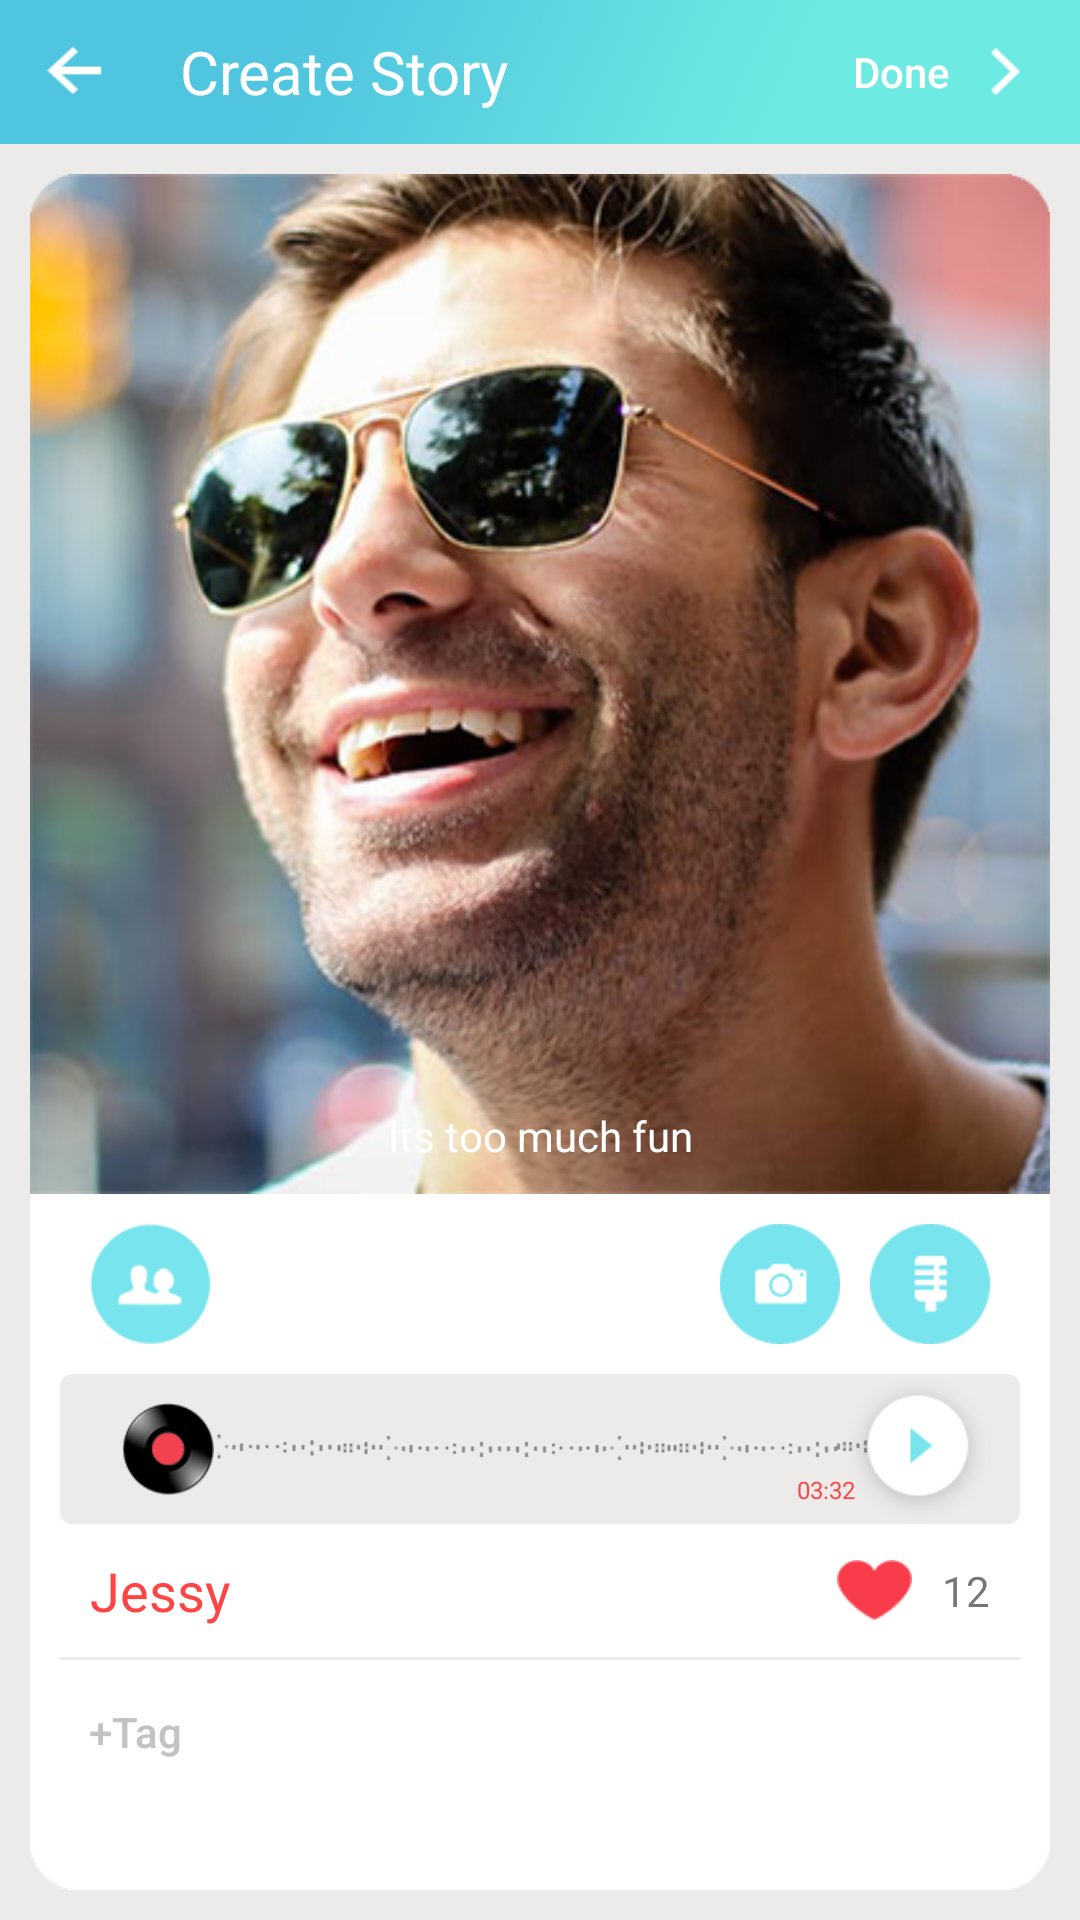

The Android layout XML behind this screen, and the referenced resources:
<!-- AndroidManifest.xml: application theme AppTheme.NoActionBar -->
<!-- res/layout/activity_createstory.xml -->
<?xml version="1.0" encoding="utf-8"?>
<LinearLayout xmlns:android="http://schemas.android.com/apk/res/android"
    xmlns:tools="http://schemas.android.com/tools"
    android:orientation="vertical" android:layout_width="match_parent"
    android:layout_height="match_parent"
    android:background="@color/createstory_background">

    <RelativeLayout
        android:layout_width="match_parent"
        android:layout_height="wrap_content"
        android:background="@mipmap/titlebar_bg">
        <Button
            android:id="@+id/back_but"
            android:layout_width="50dp"
            android:layout_height="wrap_content"
            android:background="@mipmap/back_but"/>
        <TextView
            android:layout_toRightOf="@id/back_but"
            android:layout_width="wrap_content"
            android:layout_height="wrap_content"
            android:layout_centerVertical="true"
            android:layout_marginLeft="10dp"
            android:textColor="@android:color/white"
            android:text="@string/create_story"
            android:textSize="@dimen/font_large" />
        <ImageView
            android:id="@+id/arrow_img"
            android:layout_width="wrap_content"
            android:layout_height="wrap_content"
            android:layout_centerVertical="true"
            android:layout_alignParentRight="true"
            android:layout_marginRight="@dimen/margin20"
            android:src="@mipmap/arrow_icon"/>
        <Button
            android:id="@+id/done_but"
            android:layout_toLeftOf="@id/arrow_img"
            android:layout_width="60dp"
            android:layout_height="wrap_content"
            android:textColor="@android:color/white"
            android:background="@null"
            android:textAllCaps="false"
            android:text="@string/done"/>
    </RelativeLayout>
    <RelativeLayout
        android:layout_marginStart="@dimen/margin10"
        android:layout_marginEnd="@dimen/margin10"
        android:layout_marginTop="@dimen/margin10"
        android:layout_marginBottom="@dimen/margin10"
        android:layout_width="match_parent"
        android:background="@android:color/white"
        android:layout_height="match_parent">
        <RelativeLayout
            android:id="@+id/avatar_layout"
            android:layout_width="match_parent"
            android:layout_height="340dp">
            <ImageView
                android:layout_width="match_parent"
                android:layout_height="340dp"
                android:adjustViewBounds="true"
                android:background="@mipmap/avatar_img"
                tools:scaleType="centerCrop" />
            <TextView
                android:id="@+id/comment_txt"
                android:layout_width="match_parent"
                android:layout_height="wrap_content"
                android:gravity="center"
                android:layout_marginLeft="@dimen/margin20"
                android:layout_marginRight="@dimen/margin20"
                android:layout_marginBottom="@dimen/margin10"
                android:textColor="@android:color/white"
                android:text="Its too much fun"
                android:layout_alignParentBottom="true"
                android:textSize="@dimen/font_middle" />
        </RelativeLayout>
        <RelativeLayout
            android:padding="10dp"
            android:id="@+id/button_layout"
            android:layout_below="@id/avatar_layout"
            android:background="@android:color/white"
            android:layout_width="match_parent"
            android:layout_height="wrap_content">
            <Button
                android:id="@+id/friend_but"
                android:layout_width="40dp"
                android:layout_marginLeft="@dimen/margin10"
                android:layout_height="40dp"
                android:background="@mipmap/friend_but"/>
            <Button
                android:id="@+id/mic_but"
                android:layout_width="40dp"
                android:layout_alignParentRight="true"
                android:layout_marginRight="@dimen/margin10"
                android:layout_height="40dp"
                android:background="@mipmap/mic_but"/>
            <Button
                android:layout_toLeftOf="@id/mic_but"
                android:id="@+id/takephoto_but"
                android:layout_width="40dp"
                android:layout_marginRight="@dimen/margin10"
                android:layout_height="40dp"
                android:background="@mipmap/takephoto_but"/>
        </RelativeLayout>
        <RelativeLayout
            android:id="@+id/player_layout"
            android:layout_below="@id/button_layout"
            android:layout_marginEnd="@dimen/margin10"
            android:layout_marginStart="@dimen/margin10"
            android:layout_width="match_parent"
            android:layout_height="wrap_content"
            android:background="@mipmap/player_card_bg">
            <SeekBar
                android:layout_width="match_parent"
                android:layout_height="wrap_content"
                android:id="@+id/player_seekbar"
                android:thumb="@mipmap/media_record_but"
                android:layout_centerVertical="true"
                android:layout_marginLeft="@dimen/margin20"
                android:layout_marginRight="18dp"
                android:progressDrawable="@drawable/seek_bar"
                android:progress="0" />
            <Button
                android:id="@+id/media_play_but"
                android:layout_width="48dp"
                android:layout_height="48dp"
                android:layout_alignParentRight="true"
                android:layout_marginRight="@dimen/margin10"
                android:layout_centerVertical="true"
                android:background="@mipmap/media_play_but"/>
            <TextView
                android:id="@+id/duration_txt"
                android:layout_width="wrap_content"
                android:layout_height="wrap_content"
                android:textColor="@android:color/holo_red_light"
                android:text="03:32"
                android:layout_marginTop="33dp"
                android:layout_marginRight="55dp"
                android:layout_alignParentRight="true"
                android:textSize="8sp" />
        </RelativeLayout>
        <RelativeLayout
            android:padding="10dp"
            android:id="@+id/profile_layout"
            android:layout_below="@id/player_layout"
            android:background="@android:color/white"
            android:layout_width="match_parent"
            android:layout_height="wrap_content">
            <TextView
                android:id="@+id/username_txt"
                android:layout_width="wrap_content"
                android:layout_height="wrap_content"
                android:layout_centerVertical="true"
                android:textColor="@android:color/holo_red_light"
                android:text="Jessy"
                android:layout_marginLeft="@dimen/margin10"
                android:textSize="18sp" />
            <TextView
                android:id="@+id/likecount_txt"
                android:layout_width="wrap_content"
                android:layout_height="wrap_content"
                android:layout_centerVertical="true"
                android:layout_alignParentRight="true"
                android:layout_marginRight="@dimen/margin10"
                android:text="12"
                android:layout_marginLeft="@dimen/margin10"
                android:textSize="@dimen/font_middle" />
            <Button
                android:id="@+id/like_but"
                android:layout_toLeftOf="@id/likecount_txt"
                android:layout_width="25dp"
                android:layout_height="20dp"
                android:layout_centerVertical="true"
                android:background="@mipmap/heart_selected_icon"/>
        </RelativeLayout>
        <View
            android:id="@+id/line_view"
            android:layout_below="@id/profile_layout"
            android:layout_width="match_parent"
            android:layout_height="1dp"
            android:layout_marginLeft="@dimen/margin10"
            android:layout_marginRight="@dimen/margin10"
            android:background="@color/createstory_background"></View>
        <RelativeLayout
            android:layout_below="@id/line_view"
            android:id="@+id/tag_layout"
            android:background="@android:color/white"
            android:layout_width="match_parent"
            android:layout_height="wrap_content">
            <Button
                android:id="@+id/plustag_but"
                android:layout_width="50dp"
                android:layout_height="wrap_content"
                android:background="@null"
                android:textAllCaps="false"
                android:layout_marginLeft="@dimen/margin10"
                android:textColor="@color/grey_color"
                android:text="@string/plus_tag"/>
        </RelativeLayout>
        <ImageView
            android:layout_width="wrap_content"
            android:layout_height="wrap_content"
            android:layout_alignParentLeft="true"
            android:layout_alignParentBottom="true"
            android:src="@mipmap/bottom_left_corner"/>
        <ImageView
            android:layout_width="wrap_content"
            android:layout_height="wrap_content"
            android:layout_alignParentRight="true"
            android:layout_alignParentBottom="true"
            android:src="@mipmap/bottom_right_corner"/>
        <ImageView
            android:layout_width="wrap_content"
            android:layout_height="wrap_content"
            android:layout_alignParentLeft="true"
            android:layout_alignParentTop="true"
            android:src="@mipmap/top_left_corner"/>
        <ImageView
            android:layout_width="wrap_content"
            android:layout_height="wrap_content"
            android:layout_alignParentRight="true"
            android:layout_alignParentTop="true"
            android:src="@mipmap/top_right_corner"/>
    </RelativeLayout>

</LinearLayout>
<!-- resources referenced by this layout -->
<resources>
  <color name="createstory_background">#edeaea</color>
  <color name="grey_color">#c2c2c2</color>
  <dimen name="font_large">20sp</dimen>
  <dimen name="font_middle">14sp</dimen>
  <dimen name="margin10">10dp</dimen>
  <dimen name="margin20">20dp</dimen>
  <!-- drawable seek_bar (drawable) -->
  <?xml version="1.0" encoding="utf-8"?>
  <layer-list xmlns:android="http://schemas.android.com/apk/res/android" >
      <item
          android:id="@android:id/background"
          android:drawable="@mipmap/player_background"/>
      <item android:id="@android:id/progress"
          android:drawable="@mipmap/player_progress" />
  </layer-list>
  <!-- mipmap arrow_icon: png bitmap (mipmap-xhdpi, 3091 bytes) -->
  <!-- mipmap avatar_img: png bitmap (mipmap-xhdpi, 271077 bytes) -->
  <!-- mipmap back_but: png bitmap (mipmap-xhdpi, 3390 bytes) -->
  <!-- mipmap bottom_left_corner: png bitmap (mipmap-xhdpi, 3012 bytes) -->
  <!-- mipmap bottom_right_corner: png bitmap (mipmap-xhdpi, 3012 bytes) -->
  <!-- mipmap friend_but: png bitmap (mipmap-xhdpi, 4910 bytes) -->
  <!-- mipmap heart_selected_icon: png bitmap (mipmap-xhdpi, 3340 bytes) -->
  <!-- mipmap media_play_but: png bitmap (mipmap-xhdpi, 5443 bytes) -->
  <!-- mipmap media_record_but: png bitmap (mipmap-xhdpi, 6997 bytes) -->
  <!-- mipmap mic_but: png bitmap (mipmap-xhdpi, 4448 bytes) -->
  <!-- mipmap player_card_bg: png bitmap (mipmap-xhdpi, 3419 bytes) -->
  <!-- mipmap takephoto_but: png bitmap (mipmap-xhdpi, 4508 bytes) -->
  <!-- mipmap titlebar_bg: png bitmap (mipmap-xhdpi, 6217 bytes) -->
  <!-- mipmap top_left_corner: png bitmap (mipmap-xhdpi, 2996 bytes) -->
  <!-- mipmap top_right_corner: png bitmap (mipmap-xhdpi, 3010 bytes) -->
  <string name="create_story">Create Story</string>
  <string name="done">Done</string>
  <string name="plus_tag">+Tag</string>
  <style name="AppTheme.NoActionBar">
          <item name="windowActionBar">false</item>
          <item name="windowNoTitle">true</item>
          <item name="android:windowDrawsSystemBarBackgrounds">true</item>
          <item name="android:statusBarColor">@color/actionbarBG</item>
      </style>
  <color name="actionbarBG">#5ed7e0</color>
</resources>
